Labelled photos from "cropped_images", an image-classification folder in vic-ene/vinbigdata. The possible labels are: aortic enlargement, atelectasis, calcification, cardiomegaly, consolidation, ILD, infiltration, lung opacity, nodule or mass, other lesion, pleural effusion, pleural thickening, pneumothorax, pulmonary fibrosis.

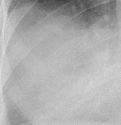
Label: nodule or mass

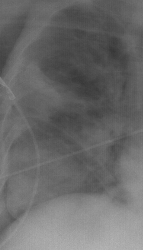
Label: lung opacity

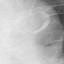
Label: aortic enlargement

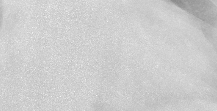
Label: cardiomegaly

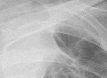
Label: atelectasis

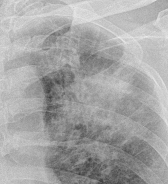
Label: infiltration
